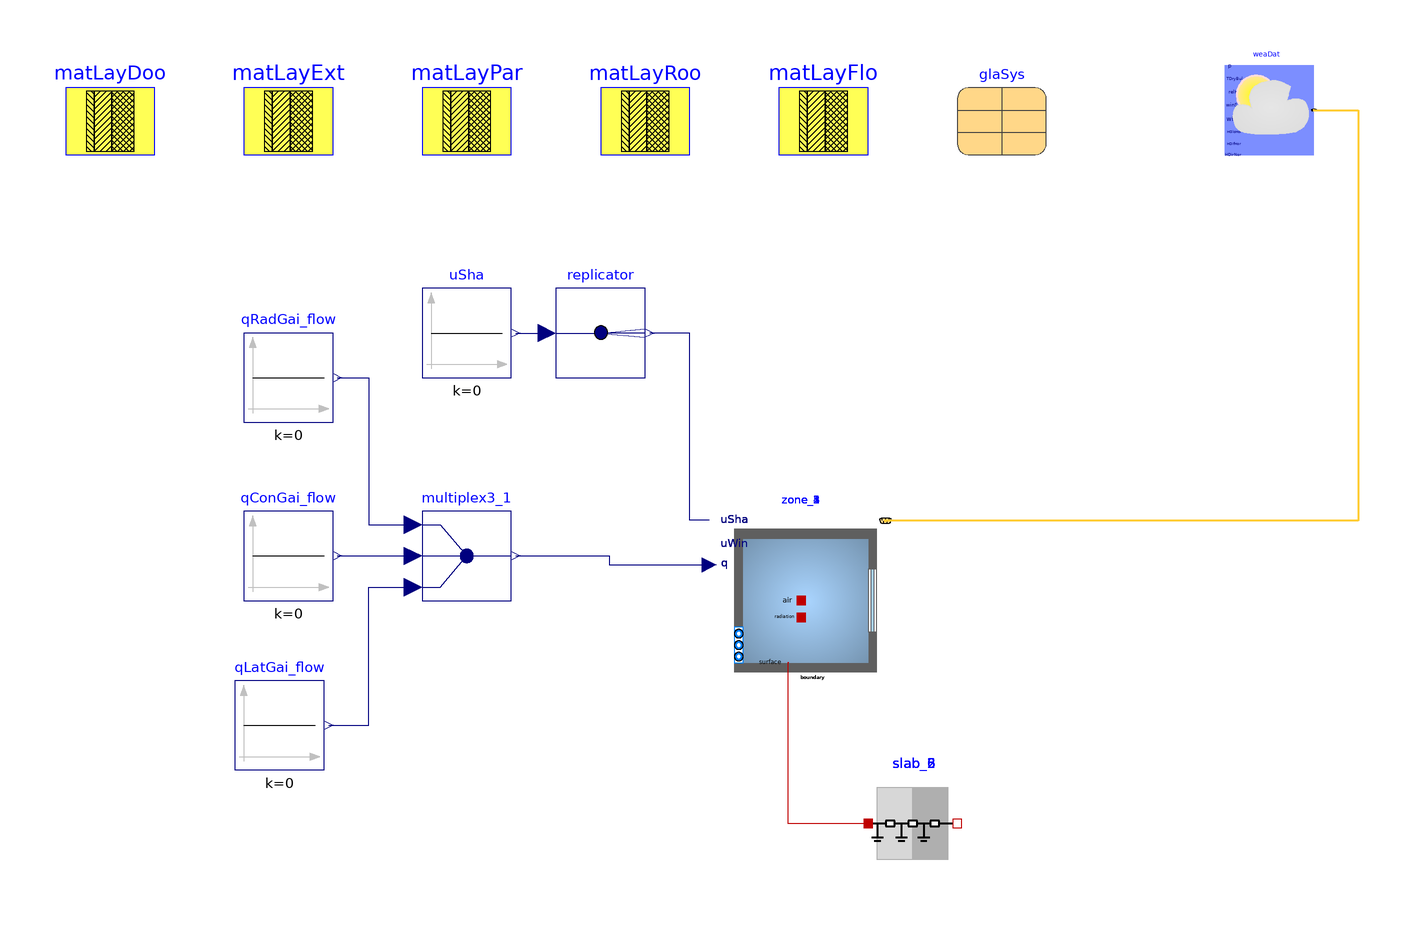

Above is the diagram view of the following Modelica model: its components placed by their Placement annotations and its connect equations drawn as lines.

model SOAW1_SB_BuildingsLib
  "Model of a building with its climate environment"
  extends Modelica.Icons.Example;
  package MediumA = Buildings.Media.Air "Medium model";

  parameter Buildings.HeatTransfer.Data.OpaqueConstructions.Insulation100Concrete200 matLayExt
    "Construction material for exterior walls"
    annotation (Placement(transformation(extent={{-60,140},{-40,160}})));

  parameter Buildings.HeatTransfer.Data.OpaqueConstructions.Brick120 matLayPar
    "Construction material for partition walls"
    annotation (Placement(transformation(extent={{-20,140},{0,160}})));

  parameter Buildings.HeatTransfer.Data.OpaqueConstructions.Generic matLayRoo(
    material={
      Buildings.HeatTransfer.Data.Solids.InsulationBoard(x=0.2),
      Buildings.HeatTransfer.Data.Solids.Concrete(x=0.2)},
      final nLay=2)
    "Construction material for roof"
    annotation (Placement(transformation(extent={{20,140},{40,160}})));

  parameter Buildings.HeatTransfer.Data.OpaqueConstructions.Generic matLayDoo(
    material={
      Buildings.HeatTransfer.Data.Solids.Plywood(x=0.05)},
      final nLay=1)
    "Construction material for door"
    annotation (Placement(transformation(extent={{-100,140},{-80,160}})));

  parameter Buildings.HeatTransfer.Data.OpaqueConstructions.Generic matLayFlo(
    material={
      Buildings.HeatTransfer.Data.Solids.Concrete(x=0.2),
      Buildings.HeatTransfer.Data.Solids.InsulationBoard(x=0.15),
      Buildings.HeatTransfer.Data.Solids.Concrete(x=0.05)},
      final nLay=3)
    "Construction material for floor"
    annotation (Placement(transformation(extent={{60,140},{80,160}})));

  parameter Buildings.HeatTransfer.Data.GlazingSystems.DoubleClearAir13Clear glaSys(
    UFra=2,
    shade=Buildings.HeatTransfer.Data.Shades.Gray(),
    haveInteriorShade=false,
    haveExteriorShade=false)
    "Data record for the glazing system"
    annotation (Placement(transformation(extent={{100,140},{120,160}})));

  // Thermal zones

  Buildings.ThermalZones.Detailed.MixedAir zone_1(
    redeclare package Medium = MediumA,
    AFlo=79.99998039440881,
    hRoo=3.8000000000000003,
    nConExt=4,
    datConExt(
      layers={
        matLayExt,
        matLayExt,
        matLayExt,
        matLayExt},
      A={
        19.0,
        76.0,
        19.0,
        80.0},
      til={
        1.5707963267948966,
        1.5707963267948966,
        1.5707963267948966,
        3.141592653589793},
      azi={
        -1.5707963267948966,
        3.141592653589793,
        1.5707963267948966,
        0.0}
    ),
    nConExtWin=0,
    nConPar=0,
    nConBou=0,
    nSurBou=2,
    surBou(
      A={
        41.0,
        39.0},
      til={
        0.0,
        0.0},
      each absIR=0.9,
      each absSol=0.9),
    energyDynamics=Modelica.Fluid.Types.Dynamics.FixedInitial,
    T_start=273.15+22,
    lat=0.73268921998722)
    "Room model"
    annotation (Placement(transformation(extent={{46,20},{86,60}})));

  Buildings.ThermalZones.Detailed.MixedAir zone_2(
    redeclare package Medium = MediumA,
    AFlo=79.99997797039724,
    hRoo=3.8000000000000003,
    nConExt=4,
    datConExt(
      layers={
        matLayExt,
        matLayExt,
        matLayExt,
        matLayExt},
      A={
        19.00000008335923,
        75.99999983666021,
        19.0,
        79.99999957015847},
      til={
        1.5707963267948966,
        1.5707963267948966,
        1.5707963267948966,
        3.141592653589793},
      azi={
        1.5707963267948966,
        0.0,
        -1.5707963267948966,
        0.0}
    ),
    nConExtWin=0,
    nConPar=0,
    nConBou=0,
    nSurBou=2,
    surBou(
      A={
        41.0,
        39.00000000005829},
      til={
        0.0,
        0.0},
      each absIR=0.9,
      each absSol=0.9),
    energyDynamics=Modelica.Fluid.Types.Dynamics.FixedInitial,
    T_start=273.15+22,
    lat=0.73268921998722)
    "Room model"
    annotation (Placement(transformation(extent={{46,20},{86,60}})));

  Buildings.ThermalZones.Detailed.MixedAir zone_3(
    redeclare package Medium = MediumA,
    AFlo=39.99999387179565,
    hRoo=7.8,
    nConExt=2,
    datConExt(
      layers={
        matLayExt,
        matLayExt},
      A={
        39.999999,
        39.999999},
      til={
        3.141592653589793,
        0.0},
      azi={
        0.0,
        0.0}
    ),
    nConExtWin=0,
    nConPar=0,
    nConBou=0,
      nSurBou=0,
    energyDynamics=Modelica.Fluid.Types.Dynamics.FixedInitial,
    T_start=273.15+22,
    lat=0.73268921998722)
    "Room model"
    annotation (Placement(transformation(extent={{46,20},{86,60}})));

  Buildings.ThermalZones.Detailed.MixedAir zone_4(
    redeclare package Medium = MediumA,
    AFlo=39.94871287580606,
    hRoo=7.799999999999999,
    nConExt=4,
    datConExt(
      layers={
        matLayExt,
        matLayExt,
        matLayExt,
        matLayExt},
      A={
        38.76,
        38.0,
        38.76,
        82.0},
      til={
        1.5707963267948966,
        1.5707963267948966,
        1.5707963267948966,
        0.0},
      azi={
        3.141592653589793,
        -1.5707963267948966,
        0.0,
        0.0}
    ),
    nConExtWin=0,
    nConPar=0,
    nConBou=0,
    nSurBou=2,
    surBou(
      A={
        41.0,
        41.0},
      til={
        0.0,
        0.0},
      each absIR=0.9,
      each absSol=0.9),
    energyDynamics=Modelica.Fluid.Types.Dynamics.FixedInitial,
    T_start=273.15+22,
    lat=0.73268921998722)
    "Room model"
    annotation (Placement(transformation(extent={{46,20},{86,60}})));

  Buildings.ThermalZones.Detailed.MixedAir zone_5(
    redeclare package Medium = MediumA,
    AFlo=37.999995176923704,
    hRoo=7.799999999999999,
    nConExt=4,
    datConExt(
      layers={
        matLayExt,
        matLayExt,
        matLayExt,
        matLayExt},
      A={
        37.24,
        38.0,
        37.24,
        78.0},
      til={
        1.5707963267948966,
        1.5707963267948966,
        1.5707963267948966,
        0.0},
      azi={
        3.141592653589793,
        1.5707963267948966,
        0.0,
        0.0}
    ),
    nConExtWin=0,
    nConPar=0,
    nConBou=0,
    nSurBou=2,
    surBou(
      A={
        39.0,
        39.00000000005829},
      til={
        0.0,
        0.0},
      each absIR=0.9,
      each absSol=0.9),
    energyDynamics=Modelica.Fluid.Types.Dynamics.FixedInitial,
    T_start=273.15+22,
    lat=0.73268921998722)
    "Room model"
    annotation (Placement(transformation(extent={{46,20},{86,60}})));


  Buildings.HeatTransfer.Conduction.MultiLayer slab_2(
    A=41.0,
    layers=matLayPar,
    stateAtSurface_b=false)
    "Construction that is modeled outside of room"
    annotation (Placement(transformation(extent={{80,-20},{100,0}})));
  Buildings.HeatTransfer.Conduction.MultiLayer slab_3(
    A=39.0,
    layers=matLayPar,
    stateAtSurface_b=false)
    "Construction that is modeled outside of room"
    annotation (Placement(transformation(extent={{80,-20},{100,0}})));
  Buildings.HeatTransfer.Conduction.MultiLayer slab_5(
    A=41.0,
    layers=matLayPar,
    stateAtSurface_b=false)
    "Construction that is modeled outside of room"
    annotation (Placement(transformation(extent={{80,-20},{100,0}})));
  Buildings.HeatTransfer.Conduction.MultiLayer slab_6(
    A=39.00000000005829,
    layers=matLayPar,
    stateAtSurface_b=false)
    "Construction that is modeled outside of room"
    annotation (Placement(transformation(extent={{80,-20},{100,0}})));

  Modelica.Blocks.Sources.Constant qConGai_flow(k=0) "Convective heat gain"
    annotation (Placement(transformation(extent={{-60,40},{-40,60}})));

  Modelica.Blocks.Sources.Constant qRadGai_flow(k=0) "Radiative heat gain"
    annotation (Placement(transformation(extent={{-60,80},{-40,100}})));

  Modelica.Blocks.Routing.Multiplex3 multiplex3_1
    annotation (Placement(transformation(extent={{-20,40},{0,60}})));

  Modelica.Blocks.Sources.Constant qLatGai_flow(k=0) "Latent heat gain"
    annotation (Placement(transformation(extent={{-62,2},{-42,22}})));

  Buildings.BoundaryConditions.WeatherData.ReaderTMY3 weaDat(
    filNam=Modelica.Utilities.Files.loadResource("modelica://Buildings/Resources/weatherdata/USA_IL_Chicago-OHare.Intl.AP.725300_TMY3.mos"),
    computeWetBulbTemperature=false)
    annotation (Placement(transformation(extent={{160,140},{180,160}})));

  Modelica.Blocks.Sources.Constant uSha(k=0)
    "Control signal for the shading device"
    annotation (Placement(transformation(extent={{-20,90},{0,110}})));

  Modelica.Blocks.Routing.Replicator replicator(nout=max(1,0))
    annotation (Placement(transformation(extent={{10,90},{30,110}})));

equation
  connect(qRadGai_flow.y, multiplex3_1.u1[1])
    annotation (Line(points={{-39,90},{-32,90},{-32,57},{-22,57}},color={0,0,127},smooth=Smooth.None));

  connect(qConGai_flow.y, multiplex3_1.u2[1])
    annotation (Line(points={{-39,50},{-22,50}},color={0,0,127},smooth=Smooth.None));

  connect(qLatGai_flow.y, multiplex3_1.u3[1])
    annotation (Line(points={{-41,12},{-32,12},{-32,43},{-22,43}},color={0,0,127},smooth=Smooth.None));

  // connections between construction elements and thermal zones
  connect(slab_2.port_a, zone_1.surf_surBou[1])
    annotation (Line(points={{62.2,26},{62,26},{62,-10},{80,-10}}, color={191,0,0}));
  connect(slab_3.port_a, zone_1.surf_surBou[2])
    annotation (Line(points={{62.2,26},{62,26},{62,-10},{80,-10}}, color={191,0,0}));
  connect(slab_5.port_a, zone_2.surf_surBou[1])
    annotation (Line(points={{62.2,26},{62,26},{62,-10},{80,-10}}, color={191,0,0}));
  connect(slab_6.port_a, zone_2.surf_surBou[2])
    annotation (Line(points={{62.2,26},{62,26},{62,-10},{80,-10}}, color={191,0,0}));
  connect(slab_2.port_b, zone_4.surf_surBou[1])
    annotation (Line(points={{62.2,26},{62,26},{62,-10},{80,-10}}, color={191,0,0}));
  connect(slab_5.port_b, zone_4.surf_surBou[2])
    annotation (Line(points={{62.2,26},{62,26},{62,-10},{80,-10}}, color={191,0,0}));
  connect(slab_3.port_b, zone_5.surf_surBou[1])
    annotation (Line(points={{62.2,26},{62,26},{62,-10},{80,-10}}, color={191,0,0}));
  connect(slab_6.port_b, zone_5.surf_surBou[2])
    annotation (Line(points={{62.2,26},{62,26},{62,-10},{80,-10}}, color={191,0,0}));

  connect(multiplex3_1.y, zone_1.qGai_flow)
    annotation (Line(points={{1,50},{22,50},{22,48},{44.4,48}},color={0,0,127},smooth=Smooth.None));

  connect(weaDat.weaBus, zone_1.weaBus)
    annotation (Line(points={{180,150},{190,150},{190,57.9},{83.9,57.9}},color={255,204,51},thickness=0.5,smooth=Smooth.None));

  connect(zone_1.uSha, replicator.y)
    annotation (Line(points={{44.4,58},{40,58},{40,100},{31,100}},color={0,0,127},smooth=Smooth.None));
  connect(multiplex3_1.y, zone_2.qGai_flow)
    annotation (Line(points={{1,50},{22,50},{22,48},{44.4,48}},color={0,0,127},smooth=Smooth.None));

  connect(weaDat.weaBus, zone_2.weaBus)
    annotation (Line(points={{180,150},{190,150},{190,57.9},{83.9,57.9}},color={255,204,51},thickness=0.5,smooth=Smooth.None));

  connect(zone_2.uSha, replicator.y)
    annotation (Line(points={{44.4,58},{40,58},{40,100},{31,100}},color={0,0,127},smooth=Smooth.None));
  connect(multiplex3_1.y, zone_3.qGai_flow)
    annotation (Line(points={{1,50},{22,50},{22,48},{44.4,48}},color={0,0,127},smooth=Smooth.None));

  connect(weaDat.weaBus, zone_3.weaBus)
    annotation (Line(points={{180,150},{190,150},{190,57.9},{83.9,57.9}},color={255,204,51},thickness=0.5,smooth=Smooth.None));

  connect(zone_3.uSha, replicator.y)
    annotation (Line(points={{44.4,58},{40,58},{40,100},{31,100}},color={0,0,127},smooth=Smooth.None));
  connect(multiplex3_1.y, zone_4.qGai_flow)
    annotation (Line(points={{1,50},{22,50},{22,48},{44.4,48}},color={0,0,127},smooth=Smooth.None));

  connect(weaDat.weaBus, zone_4.weaBus)
    annotation (Line(points={{180,150},{190,150},{190,57.9},{83.9,57.9}},color={255,204,51},thickness=0.5,smooth=Smooth.None));

  connect(zone_4.uSha, replicator.y)
    annotation (Line(points={{44.4,58},{40,58},{40,100},{31,100}},color={0,0,127},smooth=Smooth.None));
  connect(multiplex3_1.y, zone_5.qGai_flow)
    annotation (Line(points={{1,50},{22,50},{22,48},{44.4,48}},color={0,0,127},smooth=Smooth.None));

  connect(weaDat.weaBus, zone_5.weaBus)
    annotation (Line(points={{180,150},{190,150},{190,57.9},{83.9,57.9}},color={255,204,51},thickness=0.5,smooth=Smooth.None));

  connect(zone_5.uSha, replicator.y)
    annotation (Line(points={{44.4,58},{40,58},{40,100},{31,100}},color={0,0,127},smooth=Smooth.None));

  connect(uSha.y, replicator.u)
    annotation (Line(points={{1,100},{8,100}},color={0,0,127},smooth=Smooth.None));

  annotation(experiment(StartTime=0, StopTime=31536000, __Dymola_Algorithm="Dassl"),
    Diagram(coordinateSystem(preserveAspectRatio=false, extent={{-100,-100},{200,200}})));
  end SOAW1_SB_BuildingsLib;